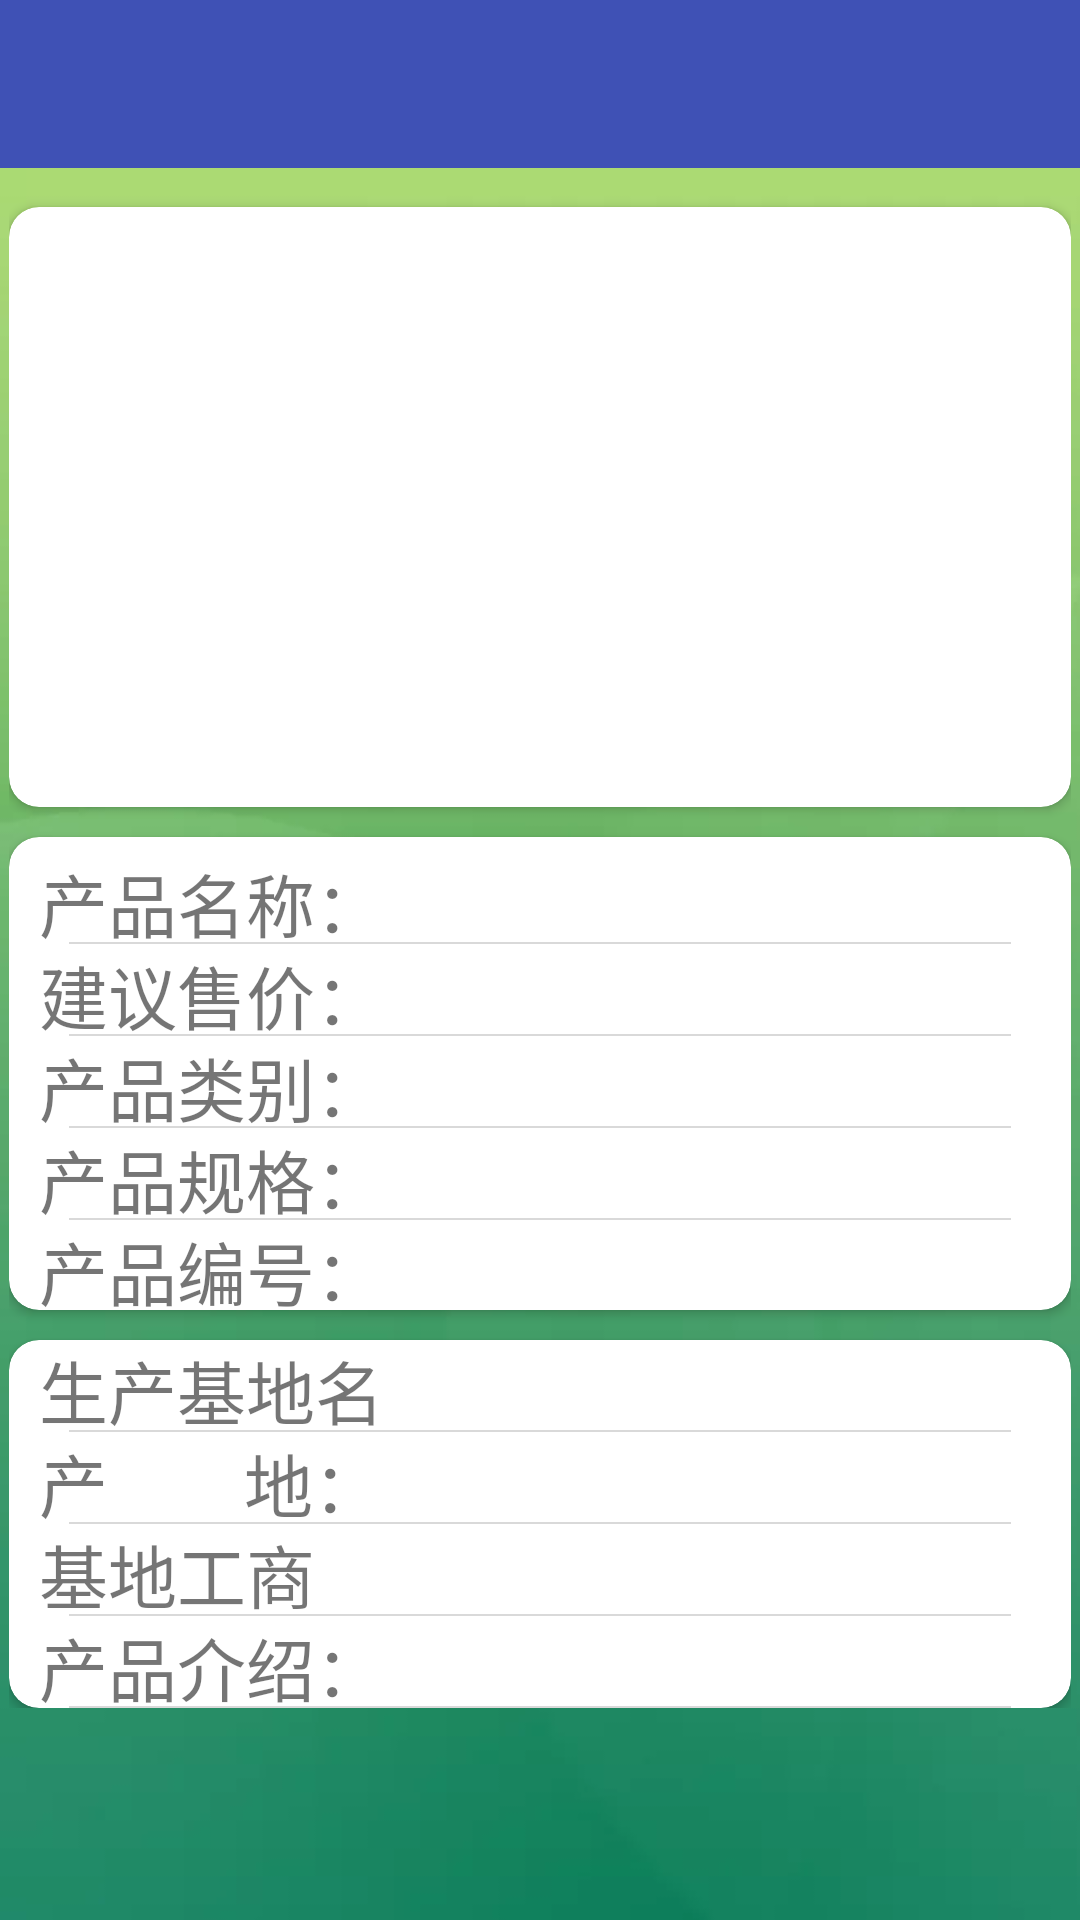

This screen was rendered from an Android layout file. Write that file and the resources it references.
<!-- AndroidManifest.xml: activity theme AppTheme.NoActionBar -->
<!-- res/layout/activity_info.xml -->
<?xml version="1.0" encoding="utf-8"?>
<LinearLayout xmlns:android="http://schemas.android.com/apk/res/android"
    xmlns:app="http://schemas.android.com/apk/res-auto"
    xmlns:tools="http://schemas.android.com/tools"
    android:layout_width="match_parent"
    android:layout_height="match_parent"
    android:background="@drawable/info_bg"

    android:orientation="vertical"
    tools:context="com.cfeng.study.healthy_food.InfoActivity">
    <android.support.design.widget.AppBarLayout
        android:id="@+id/appbar"
        android:layout_width="match_parent"
        android:layout_height="wrap_content"
        android:theme="@style/ThemeOverlay.AppCompat.Dark.ActionBar">
        <android.support.v7.widget.Toolbar
            android:id="@+id/toolbar"
            android:layout_width="match_parent"
            android:layout_height="wrap_content"
            app:layout_scrollFlags="scroll|enterAlways"
            app:popupTheme="@style/ThemeOverlay.AppCompat.Dark.ActionBar"/>
    </android.support.design.widget.AppBarLayout>
    <ScrollView
        android:layout_width="match_parent"
        android:layout_height="match_parent"
        android:padding="3dp">
        <LinearLayout
            android:layout_width="match_parent"
            android:layout_height="wrap_content"
            android:orientation="vertical">
            <android.support.v7.widget.CardView
                style="@style/card"
                app:cardCornerRadius="10dp" >
                <ImageView
                    android:layout_width="match_parent"
                    android:layout_height="200dp"
                    android:layout_gravity="center"
                    android:id="@+id/logo"/>
                </android.support.v7.widget.CardView>
            <android.support.v7.widget.CardView
                style="@style/card"
                app:cardCornerRadius="10dp" >
                <LinearLayout
                    android:layout_width="match_parent"
                    android:layout_height="wrap_content"
                    android:orientation="vertical">
                    <LinearLayout
                        android:layout_width="match_parent"
                        android:layout_height="match_parent"
                        android:layout_marginTop="5dp"
                        android:orientation="horizontal">
                        <TextView
                            style="@style/info_text_title"
                            android:text="产品名称："/>
                        <TextView
                            style="@style/info_text_value"
                            android:id="@+id/pname" />
                    </LinearLayout>
                    <View
                        style="@style/cut"/>
                    <LinearLayout
                        android:layout_width="match_parent"
                        android:layout_height="match_parent"
                        android:orientation="horizontal">
                        <TextView
                            style="@style/info_text_title"
                            android:text="建议售价："/>
                        <TextView
                            style="@style/info_text_value"
                            android:id="@+id/p_price"
                            />
                    </LinearLayout>
                    <View
                        style="@style/cut"/>
                    <LinearLayout
                        android:layout_width="match_parent"
                        android:layout_height="match_parent"
                        android:orientation="horizontal">
                        <TextView
                            style="@style/info_text_title"
                            android:text="产品类别："/>
                        <TextView
                            style="@style/info_text_value"
                            android:id="@+id/pclass" />
                    </LinearLayout>
                    <View
                        style="@style/cut"/>
                    <LinearLayout
                        android:layout_width="match_parent"
                        android:layout_height="match_parent"
                        android:orientation="horizontal">
                        <TextView
                            style="@style/info_text_title"
                            android:text="产品规格："/>
                        <TextView
                            style="@style/info_text_value"
                            android:id="@+id/size"
                            />
                    </LinearLayout>
                    <View
                        style="@style/cut"/>
                    <LinearLayout
                        android:layout_width="match_parent"
                        android:layout_height="match_parent"
                        android:orientation="horizontal">
                        <TextView
                            style="@style/info_text_title"
                            android:text="产品编号："/>
                        <TextView
                            style="@style/info_text_value"
                            android:id="@+id/pid"
                            />
                    </LinearLayout>
                </LinearLayout>
            </android.support.v7.widget.CardView>
            <android.support.v7.widget.CardView
                style="@style/card"
                app:cardCornerRadius="10dp" >
                <LinearLayout
                    android:layout_width="match_parent"
                    android:layout_height="wrap_content"
                    android:orientation="vertical">


                    <LinearLayout
                        android:layout_width="match_parent"
                        android:layout_height="match_parent"
                        android:orientation="horizontal">
                        <TextView
                            style="@style/info_text_title"
                            android:text="生产基地名称："/>
                        <TextView
                            style="@style/info_text_value"
                            android:id="@+id/pdatetime" />
                    </LinearLayout>
                    <View
                        style="@style/cut"/>
                    <LinearLayout
                        android:layout_width="match_parent"
                        android:layout_height="match_parent"
                        android:orientation="horizontal">
                        <TextView
                            style="@style/info_text_title"
                            android:text="产        地："/>
                        <TextView
                            style="@style/info_text_value"
                            android:layout_width="wrap_content"
                            android:id="@+id/pplace" />
                    </LinearLayout>
                    <View
                        style="@style/cut"/>
                    <LinearLayout
                        android:layout_width="match_parent"
                        android:layout_height="match_parent"
                        android:orientation="horizontal">
                        <TextView
                            style="@style/info_text_title"
                            android:text="基地工商号："/>
                        <TextView
                            style="@style/btn"
                            android:textSize="23sp"
                            android:id="@+id/company_code"
                            android:layout_width="wrap_content"
                            android:layout_height="match_parent"
                            android:layout_marginLeft="10dp"
                            />
                    </LinearLayout>
                    <View
                        style="@style/cut"/>
                    <LinearLayout
                        android:layout_width="match_parent"
                        android:layout_height="match_parent"
                        android:orientation="horizontal">
                        <TextView
                            style="@style/info_text_title"
                            android:text="产品介绍："/>
                        <TextView
                            style="@style/info_text_value"
                            android:id="@+id/pintro" />
                    </LinearLayout>
                    <View
                        style="@style/cut"/>
                </LinearLayout>
            </android.support.v7.widget.CardView>

        </LinearLayout>
    </ScrollView>

</LinearLayout>
<!-- resources referenced by this layout -->
<resources>
  <!-- drawable info_bg: jpg bitmap (drawable, 4016 bytes) -->
  <style name="btn">
          <item name="android:background">@drawable/btn_bg</item>
  
          <item name="android:clickable">true</item>
          <item name="android:gravity">center</item>
      </style>
  <style name="card">
          <item name="android:layout_marginTop">10dp</item>
          <item name="android:layout_width">match_parent</item>
          <item name="android:layout_height">wrap_content</item>
  
          <item name="android:padding">15dp</item>
      </style>
  <style name="cut">
          <item name="android:layout_marginLeft">20dp</item>
          <item name="android:layout_marginRight">20dp</item>
          <item name="android:layout_width">match_parent</item>
          <item name="android:layout_height">0.3pt</item>
          <item name="android:background">@color/rc_divider_color</item>
      </style>
  <style name="info_text_title">
          <item name="android:layout_marginLeft">10dp</item>
          <item name="android:layout_width">120dp</item>
          <item name="android:layout_height">30dp</item>
          <item name="android:textSize">23sp</item>
      </style>
  <style name="info_text_value">
          <item name="android:layout_marginLeft">10dp</item>
          <item name="android:layout_width">wrap_content</item>
          <item name="android:layout_height">30dp</item>
          <item name="android:textSize">23sp</item>
      </style>
  <style name="AppTheme.NoActionBar" parent="Theme.AppCompat.Light.NoActionBar">
          
          <item name="colorPrimary">@color/colorPrimary</item>
          <item name="colorPrimaryDark">@color/colorPrimaryDark</item>
          <item name="colorAccent">@color/colorAccent</item>
      </style>
  <color name="rc_divider_color">#d9d9d9</color>
  <color name="colorPrimary">#3F51B5</color>
  <color name="colorPrimaryDark">#303F9F</color>
  <color name="colorAccent">#FF4081</color>
</resources>
